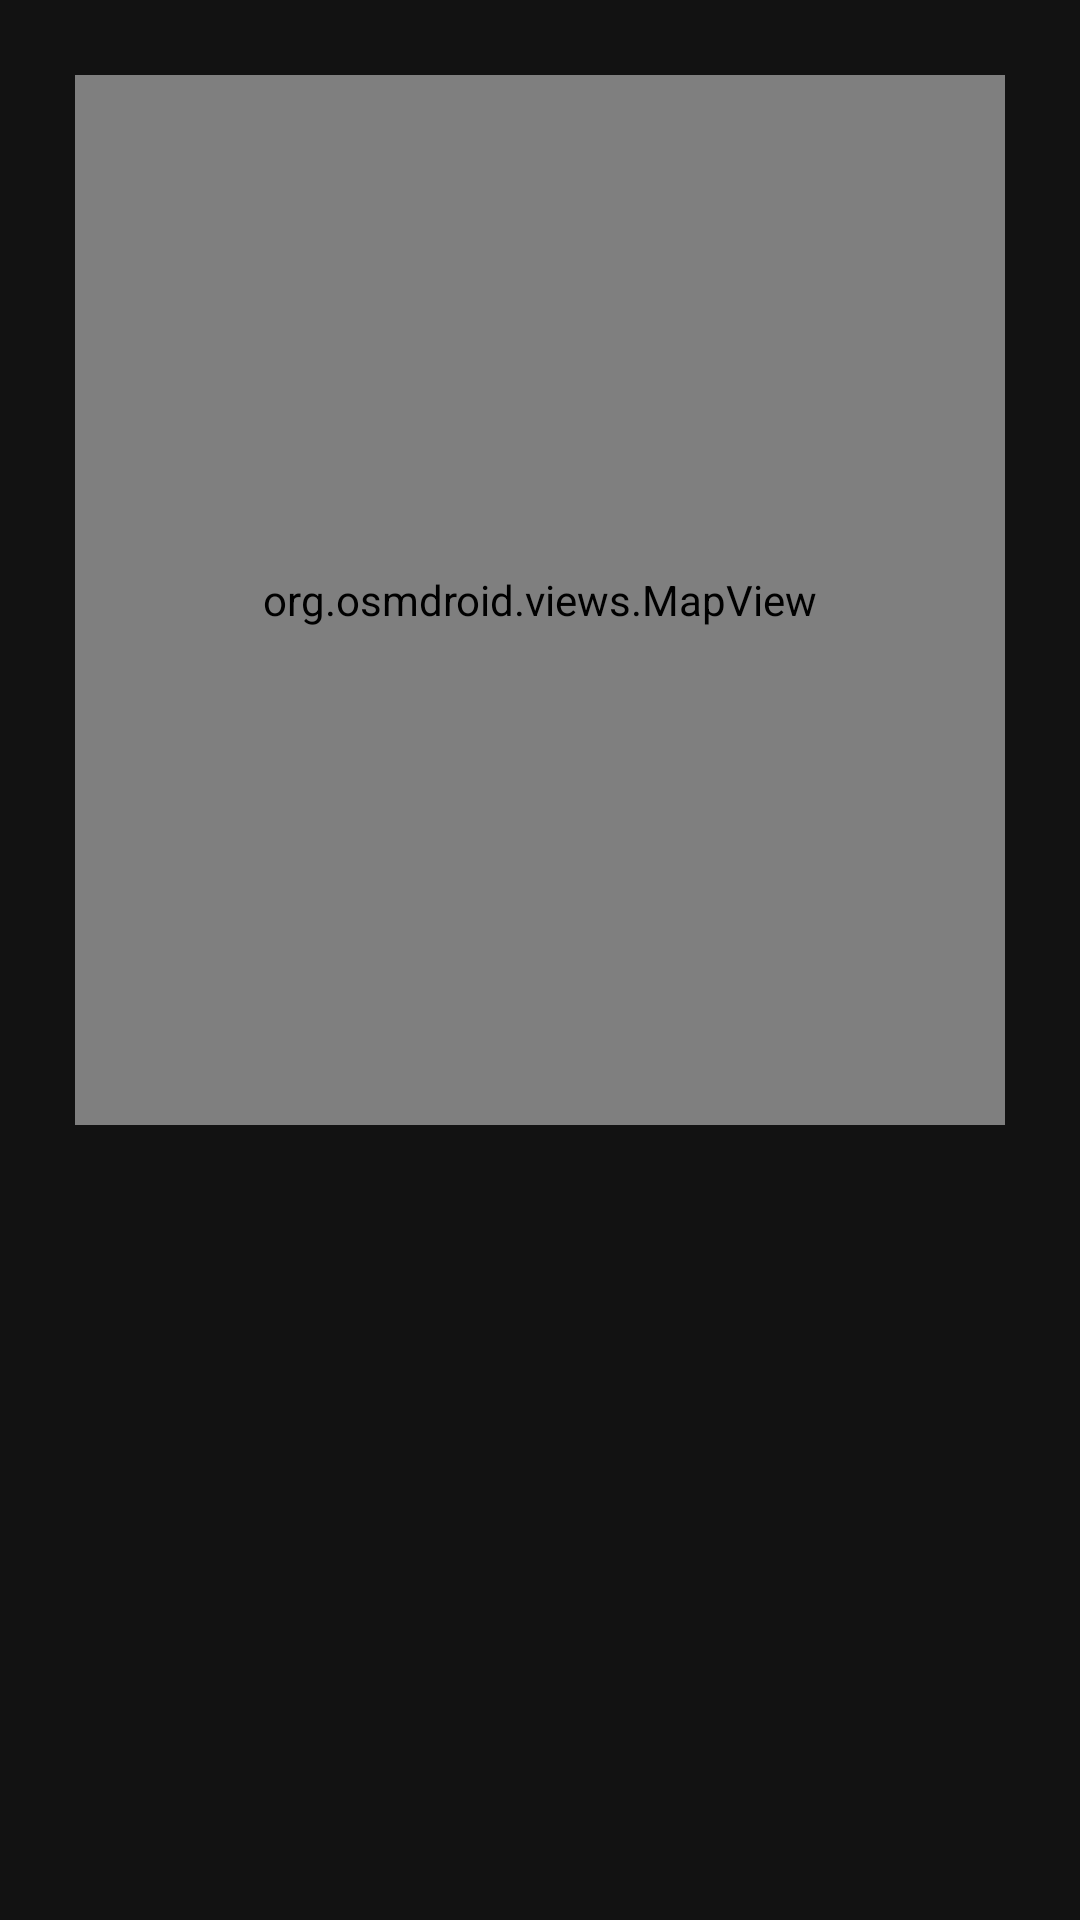

This screen was rendered from an Android layout file. Write that file and the resources it references.
<!-- AndroidManifest.xml: application theme AppTheme -->
<!-- res/layout/activity_detail.xml -->
<?xml version="1.0" encoding="utf-8"?>
<androidx.constraintlayout.widget.ConstraintLayout xmlns:android="http://schemas.android.com/apk/res/android"
    xmlns:app="http://schemas.android.com/apk/res-auto"
    xmlns:tools="http://schemas.android.com/tools"
    android:layout_width="match_parent"
    android:layout_height="match_parent"
    tools:context=".DetailActivity">

    <org.osmdroid.views.MapView
        android:id="@+id/map"
        android:layout_margin="25dp"
        app:layout_constraintTop_toTopOf="parent"
        android:layout_width="match_parent"
        android:layout_height="350dp"/>

    <TextView
        android:id="@+id/distance"
        android:layout_width="wrap_content"
        android:layout_height="wrap_content"
        app:layout_constraintTop_toBottomOf="@id/map"
        app:layout_constraintLeft_toLeftOf="parent"
        app:layout_constraintRight_toRightOf="parent"/>

</androidx.constraintlayout.widget.ConstraintLayout>
<!-- resources referenced by this layout -->
<resources>
  <style name="AppTheme" parent="Theme.MaterialComponents.NoActionBar">
          
          <item name="colorPrimary">@color/colorPrimary</item>
          <item name="colorPrimaryDark">@color/colorPrimaryDark</item>
          <item name="colorAccent">@color/colorAccent</item>
      </style>
  <color name="colorPrimary">#244647</color>
  <color name="colorPrimaryDark">#1A2B33</color>
  <color name="colorAccent">#3A7051</color>
</resources>
